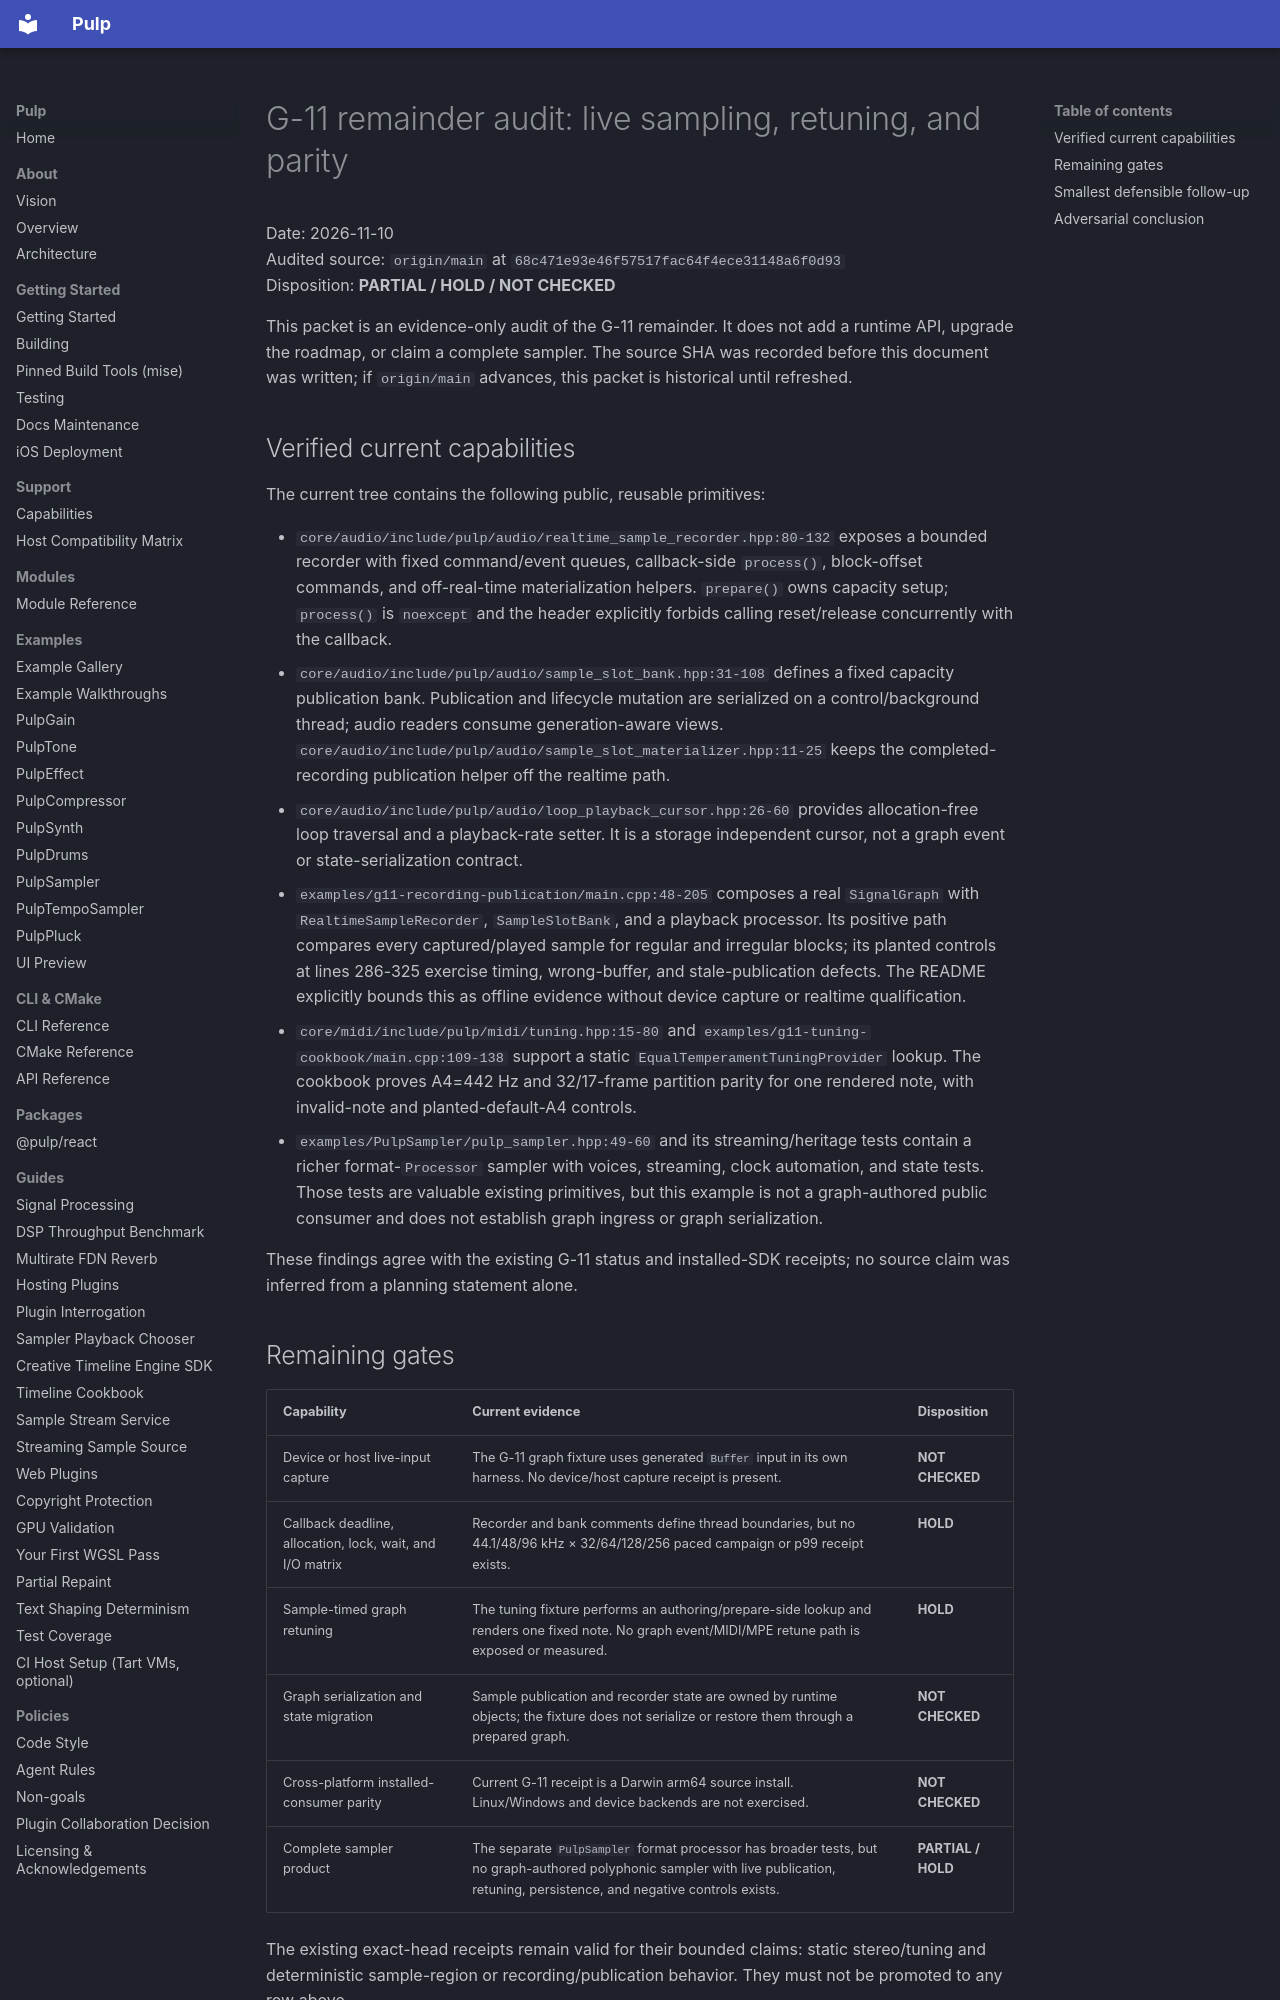

repository: Generous-Corp/pulp · page: evidence/g11-remainder-audit-20261110.html · generator: mkdocs

# G-11 remainder audit: live sampling, retuning, and parity

Date: 2026-11-10  
Audited source: `origin/main` at `68c471e93e46f57517fac64f4ece31148a6f0d93`  
Disposition: **PARTIAL / HOLD / NOT CHECKED**

This packet is an evidence-only audit of the G-11 remainder. It does not add a
runtime API, upgrade the roadmap, or claim a complete sampler. The source SHA
was recorded before this document was written; if `origin/main` advances, this
packet is historical until refreshed.

## Verified current capabilities

The current tree contains the following public, reusable primitives:

- `core/audio/include/pulp/audio/realtime_sample_recorder.hpp:80-132`
  exposes a bounded recorder with fixed command/event queues, callback-side
  `process()`, block-offset commands, and off-real-time materialization helpers.
  `prepare()` owns capacity setup; `process()` is `noexcept` and the header
  explicitly forbids calling reset/release concurrently with the callback.
- `core/audio/include/pulp/audio/sample_slot_bank.hpp:31-108` defines a fixed
  capacity publication bank. Publication and lifecycle mutation are serialized
  on a control/background thread; audio readers consume generation-aware views.
  `core/audio/include/pulp/audio/sample_slot_materializer.hpp:11-25` keeps the
  completed-recording publication helper off the realtime path.
- `core/audio/include/pulp/audio/loop_playback_cursor.hpp:26-60` provides
  allocation-free loop traversal and a playback-rate setter. It is a storage
  independent cursor, not a graph event or state-serialization contract.
- `examples/g11-recording-publication/main.cpp:48-205` composes a real
  `SignalGraph` with `RealtimeSampleRecorder`, `SampleSlotBank`, and a playback
  processor. Its positive path compares every captured/played sample for regular
  and irregular blocks; its planted controls at lines 286-325 exercise timing,
  wrong-buffer, and stale-publication defects. The README explicitly bounds this
  as offline evidence without device capture or realtime qualification.
- `core/midi/include/pulp/midi/tuning.hpp:15-80` and
  `examples/g11-tuning-cookbook/main.cpp:109-138` support a static
  `EqualTemperamentTuningProvider` lookup. The cookbook proves A4=442 Hz and
  32/17-frame partition parity for one rendered note, with invalid-note and
  planted-default-A4 controls.
- `examples/PulpSampler/pulp_sampler.hpp:49-60` and its streaming/heritage
  tests contain a richer format-`Processor` sampler with voices, streaming,
  clock automation, and state tests. Those tests are valuable existing
  primitives, but this example is not a graph-authored public consumer and does
  not establish graph ingress or graph serialization.

These findings agree with the existing G-11 status and installed-SDK receipts;
no source claim was inferred from a planning statement alone.
